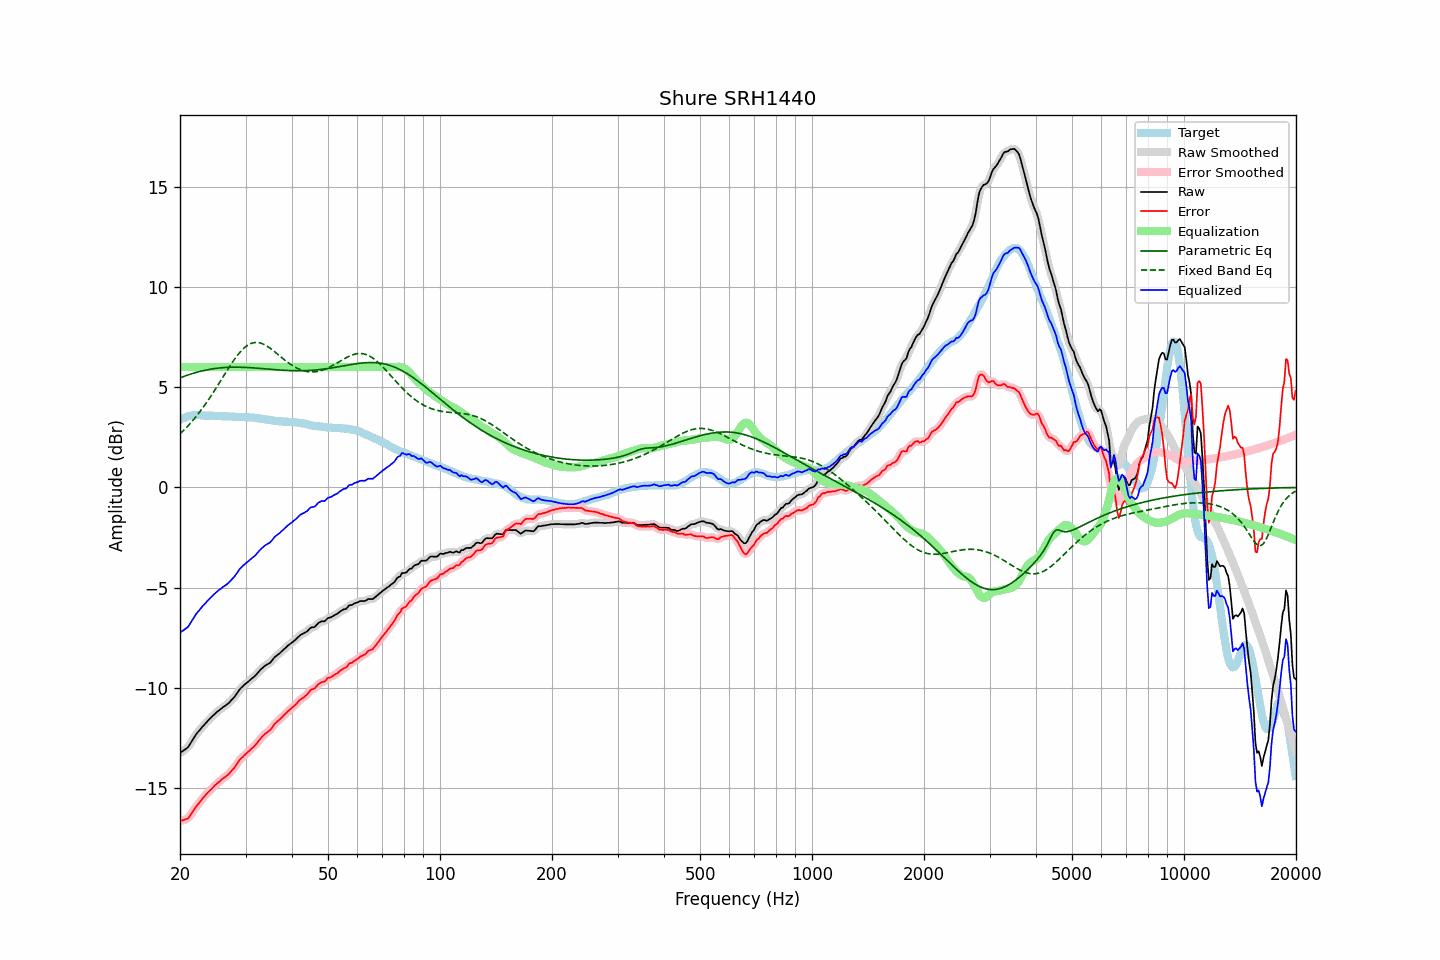

Values plotted in this chart, from the file beside it:
frequency, raw, error, smoothed, error_smoothed, equalization, parametric_eq, fixed_band_eq, equalized_raw, equalized_smoothed, target
20.00, -13.24, -16.62, -13.24, -16.61, 6.00, 5.46, 2.67, -7.24, -7.24, 3.38
20.20, -13.18, -16.60, -13.19, -16.61, 6.00, 5.49, 2.75, -7.18, -7.19, 3.42
20.40, -13.13, -16.59, -13.14, -16.60, 6.00, 5.53, 2.82, -7.13, -7.14, 3.46
20.61, -13.08, -16.55, -13.08, -16.57, 6.00, 5.55, 2.90, -7.08, -7.08, 3.48
20.81, -13.01, -16.53, -13.02, -16.54, 6.00, 5.58, 2.99, -7.01, -7.02, 3.52
21.02, -12.95, -16.51, -12.93, -16.48, 6.00, 5.61, 3.07, -6.95, -6.93, 3.56
21.23, -12.82, -16.39, -12.83, -16.40, 6.00, 5.64, 3.16, -6.82, -6.83, 3.57
21.44, -12.69, -16.28, -12.70, -16.29, 6.00, 5.66, 3.25, -6.69, -6.70, 3.59
21.66, -12.57, -16.16, -12.56, -16.16, 6.00, 5.69, 3.34, -6.57, -6.56, 3.60
21.87, -12.43, -16.03, -12.43, -16.04, 6.00, 5.71, 3.44, -6.43, -6.43, 3.60
22.09, -12.31, -15.92, -12.32, -15.93, 6.00, 5.73, 3.53, -6.31, -6.32, 3.61
22.31, -12.21, -15.82, -12.22, -15.82, 6.00, 5.76, 3.63, -6.21, -6.22, 3.61
22.54, -12.13, -15.73, -12.12, -15.72, 6.00, 5.78, 3.74, -6.13, -6.12, 3.61
22.76, -12.02, -15.62, -12.02, -15.62, 6.00, 5.80, 3.84, -6.02, -6.02, 3.60
22.99, -11.92, -15.51, -11.93, -15.52, 6.00, 5.82, 3.95, -5.92, -5.93, 3.59
23.22, -11.84, -15.43, -11.84, -15.42, 6.00, 5.83, 4.06, -5.84, -5.84, 3.59
23.45, -11.75, -15.33, -11.75, -15.33, 6.00, 5.85, 4.17, -5.75, -5.75, 3.57
23.69, -11.67, -15.24, -11.67, -15.24, 6.00, 5.87, 4.29, -5.67, -5.67, 3.57
23.92, -11.58, -15.16, -11.58, -15.16, 6.00, 5.88, 4.41, -5.58, -5.58, 3.57
24.16, -11.50, -15.09, -11.50, -15.08, 6.00, 5.90, 4.53, -5.50, -5.50, 3.58
24.40, -11.42, -15.01, -11.42, -15.00, 6.00, 5.91, 4.65, -5.42, -5.42, 3.58
24.65, -11.35, -14.92, -11.34, -14.92, 6.00, 5.92, 4.77, -5.35, -5.34, 3.57
24.89, -11.26, -14.84, -11.27, -14.84, 6.00, 5.93, 4.90, -5.26, -5.27, 3.57
25.14, -11.19, -14.77, -11.20, -14.77, 6.00, 5.94, 5.03, -5.19, -5.20, 3.57
25.39, -11.13, -14.70, -11.13, -14.70, 6.00, 5.95, 5.15, -5.13, -5.13, 3.57
25.65, -11.07, -14.64, -11.07, -14.63, 6.00, 5.96, 5.28, -5.07, -5.07, 3.56
25.91, -11.01, -14.56, -11.01, -14.56, 6.00, 5.97, 5.41, -5.01, -5.01, 3.55
26.16, -10.94, -14.49, -10.95, -14.50, 6.00, 5.98, 5.54, -4.94, -4.95, 3.55
26.43, -10.90, -14.44, -10.89, -14.44, 6.00, 5.98, 5.67, -4.90, -4.89, 3.55
26.69, -10.83, -14.38, -10.84, -14.38, 6.00, 5.99, 5.80, -4.83, -4.84, 3.55
26.96, -10.78, -14.31, -10.77, -14.31, 6.00, 5.99, 5.93, -4.78, -4.77, 3.54
27.23, -10.70, -14.23, -10.69, -14.23, 6.00, 5.99, 6.05, -4.70, -4.69, 3.54
27.50, -10.61, -14.14, -10.61, -14.15, 6.00, 5.99, 6.17, -4.61, -4.61, 3.54
27.77, -10.52, -14.05, -10.52, -14.05, 6.00, 6.00, 6.29, -4.52, -4.52, 3.53
28.05, -10.43, -13.96, -10.43, -13.95, 6.00, 6.00, 6.40, -4.43, -4.43, 3.52
28.33, -10.31, -13.83, -10.32, -13.83, 6.00, 6.00, 6.51, -4.31, -4.32, 3.51
28.62, -10.21, -13.72, -10.20, -13.71, 6.00, 6.00, 6.62, -4.21, -4.20, 3.51
28.90, -10.08, -13.60, -10.09, -13.61, 6.00, 5.99, 6.71, -4.08, -4.09, 3.51
29.19, -9.99, -13.51, -10.00, -13.51, 6.00, 5.99, 6.80, -3.99, -4.00, 3.51
29.48, -9.92, -13.44, -9.92, -13.43, 6.00, 5.99, 6.89, -3.92, -3.92, 3.52
29.78, -9.85, -13.35, -9.85, -13.36, 6.00, 5.99, 6.96, -3.85, -3.85, 3.51
30.08, -9.78, -13.29, -9.78, -13.29, 6.00, 5.98, 7.03, -3.78, -3.78, 3.52
30.38, -9.72, -13.21, -9.71, -13.21, 6.00, 5.98, 7.09, -3.72, -3.71, 3.50
30.68, -9.64, -13.14, -9.64, -13.14, 6.00, 5.98, 7.13, -3.64, -3.64, 3.50
30.99, -9.58, -13.06, -9.58, -13.07, 6.00, 5.97, 7.17, -3.58, -3.58, 3.49
31.30, -9.51, -12.99, -9.51, -13.00, 6.00, 5.96, 7.20, -3.51, -3.51, 3.48
31.61, -9.44, -12.93, -9.44, -12.92, 6.00, 5.96, 7.22, -3.44, -3.44, 3.48
31.93, -9.38, -12.84, -9.37, -12.83, 6.00, 5.95, 7.23, -3.38, -3.37, 3.46
32.24, -9.28, -12.73, -9.28, -12.74, 6.00, 5.95, 7.23, -3.28, -3.28, 3.45
32.57, -9.19, -12.63, -9.19, -12.63, 6.00, 5.94, 7.22, -3.19, -3.19, 3.45
32.89, -9.09, -12.53, -9.10, -12.54, 6.00, 5.93, 7.20, -3.09, -3.10, 3.44
33.22, -9.02, -12.44, -9.02, -12.44, 6.00, 5.93, 7.17, -3.02, -3.02, 3.42
33.55, -8.95, -12.37, -8.95, -12.36, 6.00, 5.92, 7.14, -2.95, -2.95, 3.41
33.89, -8.88, -12.28, -8.89, -12.29, 6.00, 5.91, 7.10, -2.88, -2.89, 3.39
34.23, -8.83, -12.23, -8.84, -12.23, 6.00, 5.91, 7.05, -2.83, -2.84, 3.39
34.57, -8.79, -12.16, -8.79, -12.16, 6.00, 5.90, 7.00, -2.79, -2.79, 3.37
34.92, -8.75, -12.10, -8.73, -12.10, 6.00, 5.89, 6.95, -2.75, -2.73, 3.36
35.27, -8.66, -12.01, -8.65, -12.00, 6.00, 5.89, 6.89, -2.66, -2.65, 3.36
35.62, -8.56, -11.89, -8.56, -11.89, 6.00, 5.88, 6.82, -2.56, -2.56, 3.33
35.97, -8.45, -11.77, -8.47, -11.79, 6.00, 5.87, 6.76, -2.45, -2.47, 3.32
... 635 more rows
